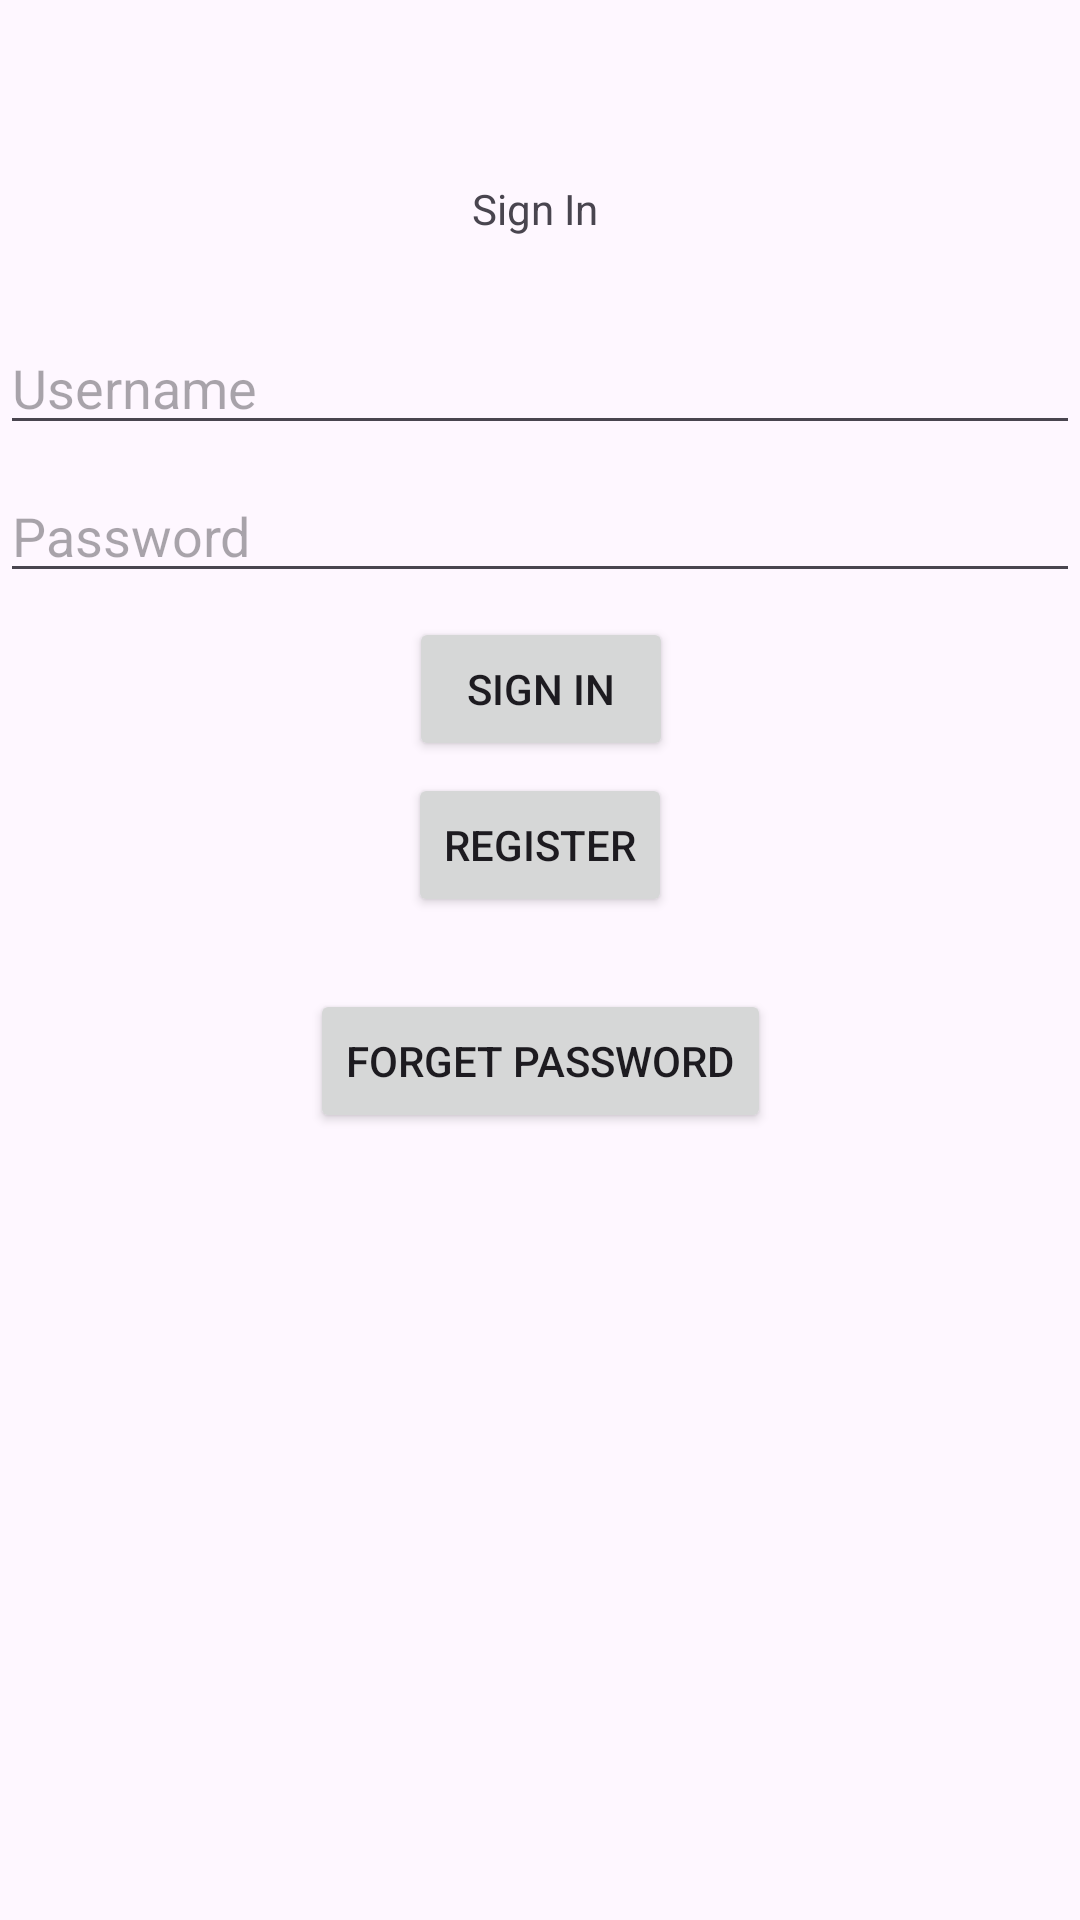

This screen was rendered from an Android layout file. Write that file and the resources it references.
<!-- AndroidManifest.xml: application theme Theme.Gestion_produit -->
<!-- res/layout/activity_sign_in.xml -->
<?xml version="1.0" encoding="utf-8"?>
<androidx.constraintlayout.widget.ConstraintLayout
    xmlns:android="http://schemas.android.com/apk/res/android"
    xmlns:app="http://schemas.android.com/apk/res-auto"
    xmlns:tools="http://schemas.android.com/tools"
    android:layout_width="match_parent"
    android:layout_height="match_parent"
    tools:context=".user.SignInActivity">


    <EditText
        android:id="@+id/editTextPassword"
        android:layout_width="0dp"
        android:layout_height="wrap_content"
        android:layout_marginTop="8dp"
        android:hint="Password"
        android:inputType="textPassword"
        app:layout_constraintEnd_toEndOf="parent"
        app:layout_constraintHorizontal_bias="0.0"
        app:layout_constraintStart_toStartOf="parent"
        app:layout_constraintTop_toBottomOf="@id/editTextUsername" />

    <EditText
        android:id="@+id/editTextUsername"
        android:layout_width="0dp"
        android:layout_height="wrap_content"
        android:layout_marginTop="28dp"
        android:hint="Username"
        app:layout_constraintEnd_toEndOf="parent"
        app:layout_constraintHorizontal_bias="0.0"
        app:layout_constraintStart_toStartOf="parent"
        app:layout_constraintTop_toBottomOf="@id/textViewTitle" />

    <Button
        android:id="@+id/buttonForgetPassword"
        android:layout_width="wrap_content"
        android:layout_height="wrap_content"
        android:layout_marginTop="24dp"
        android:text="Forget Password"
        app:layout_constraintEnd_toEndOf="parent"
        app:layout_constraintHorizontal_bias="0.501"
        app:layout_constraintStart_toStartOf="parent"
        app:layout_constraintTop_toBottomOf="@id/buttonSignUp" />

    <Button
        android:id="@+id/buttonSignUp"
        android:layout_width="wrap_content"
        android:layout_height="wrap_content"
        android:layout_marginTop="4dp"
        android:text="Register"
        app:layout_constraintEnd_toEndOf="parent"
        app:layout_constraintStart_toStartOf="parent"
        app:layout_constraintTop_toBottomOf="@id/buttonSignIn" />

    <TextView
        android:id="@+id/textViewTitle"
        android:layout_width="wrap_content"
        android:layout_height="wrap_content"
        android:layout_marginTop="60dp"
        android:text="Sign In"
        app:layout_constraintEnd_toEndOf="parent"
        app:layout_constraintHorizontal_bias="0.495"
        app:layout_constraintStart_toStartOf="parent"
        app:layout_constraintTop_toTopOf="parent" />

    <Button
        android:id="@+id/buttonSignIn"
        android:layout_width="wrap_content"
        android:layout_height="wrap_content"
        android:layout_marginTop="8dp"
        android:text="Sign In"
        app:layout_constraintEnd_toEndOf="parent"
        app:layout_constraintHorizontal_bias="0.501"
        app:layout_constraintStart_toStartOf="parent"
        app:layout_constraintTop_toBottomOf="@id/editTextPassword" />

</androidx.constraintlayout.widget.ConstraintLayout>
<!-- resources referenced by this layout -->
<resources>
  <style name="Theme.Gestion_produit" parent="Base.Theme.Gestion_produit" />
  <style name="Base.Theme.Gestion_produit" parent="Theme.Material3.DayNight.NoActionBar">
          
          
      </style>
</resources>
